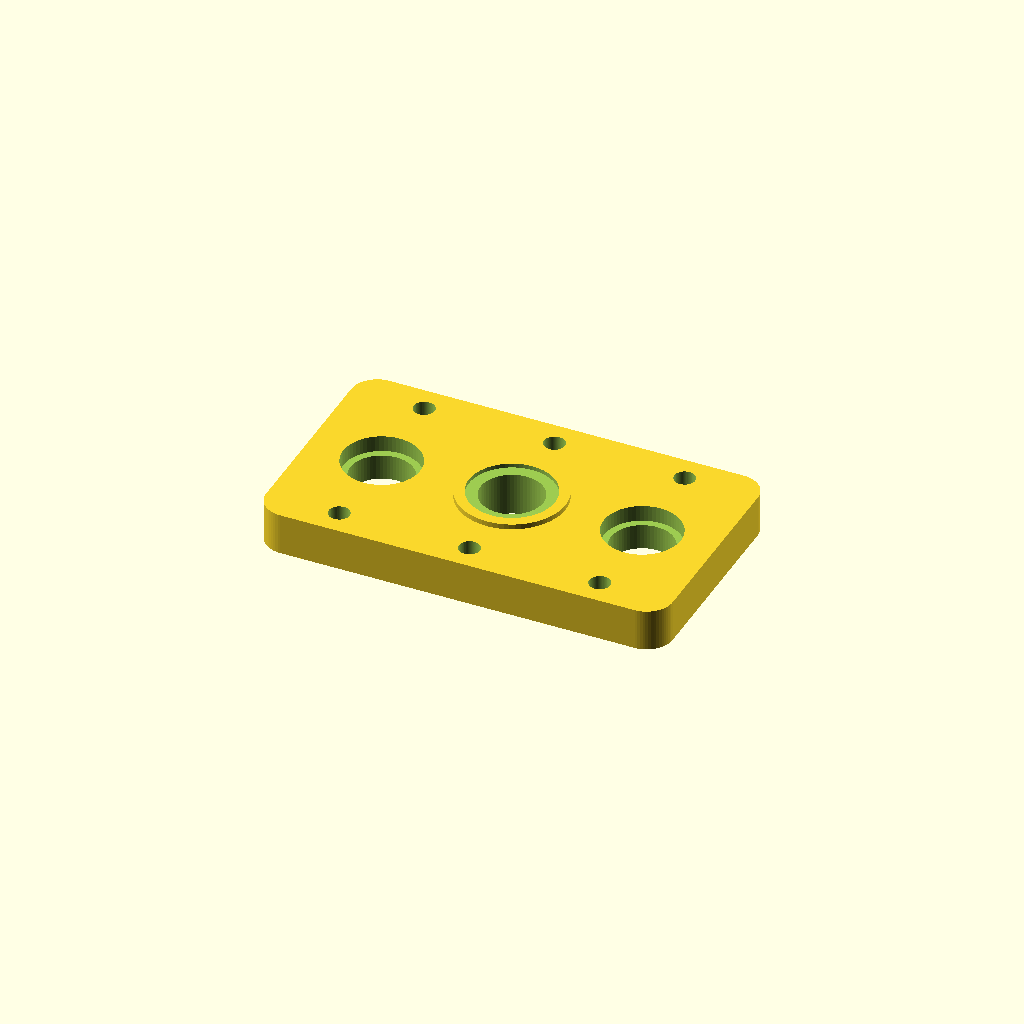
Cell 1 — every parameter at its default value.
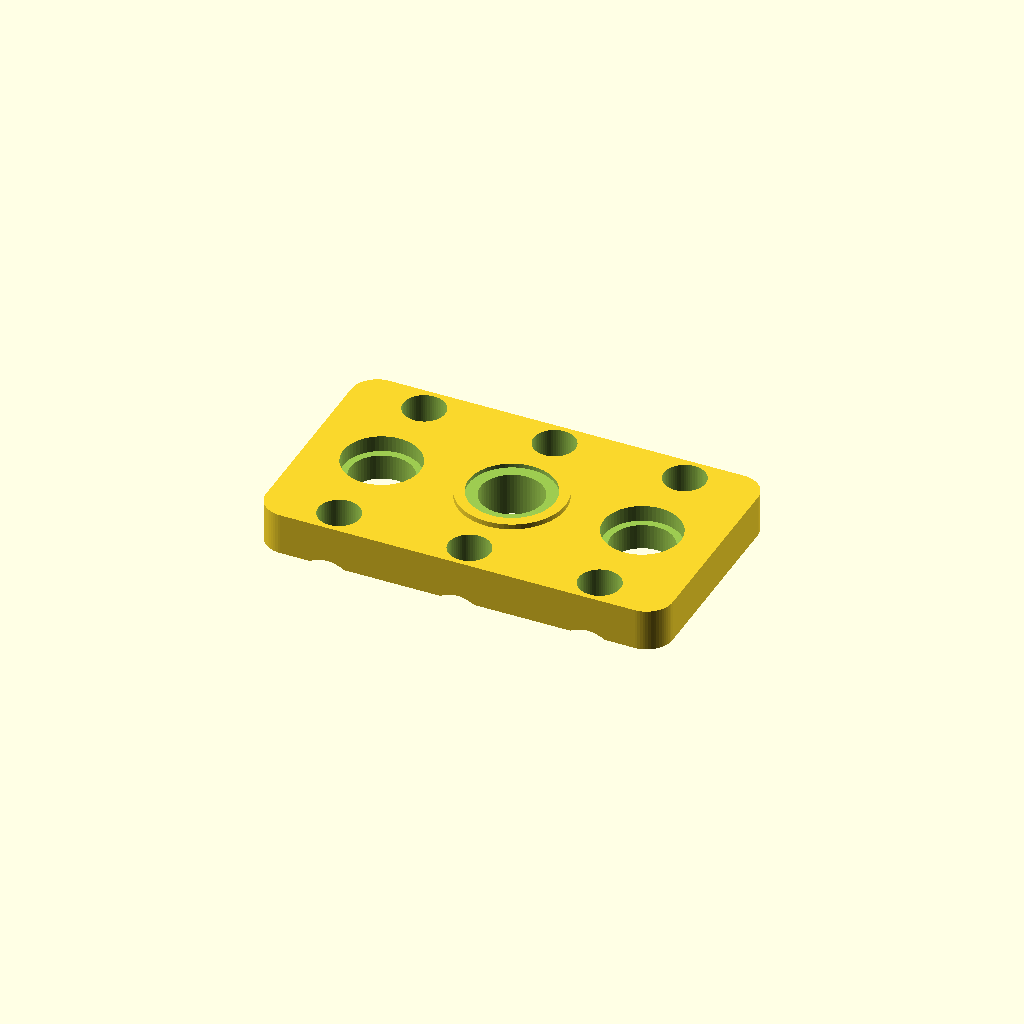
Cell 2 — sh_through set to 8, the other parameters unchanged.
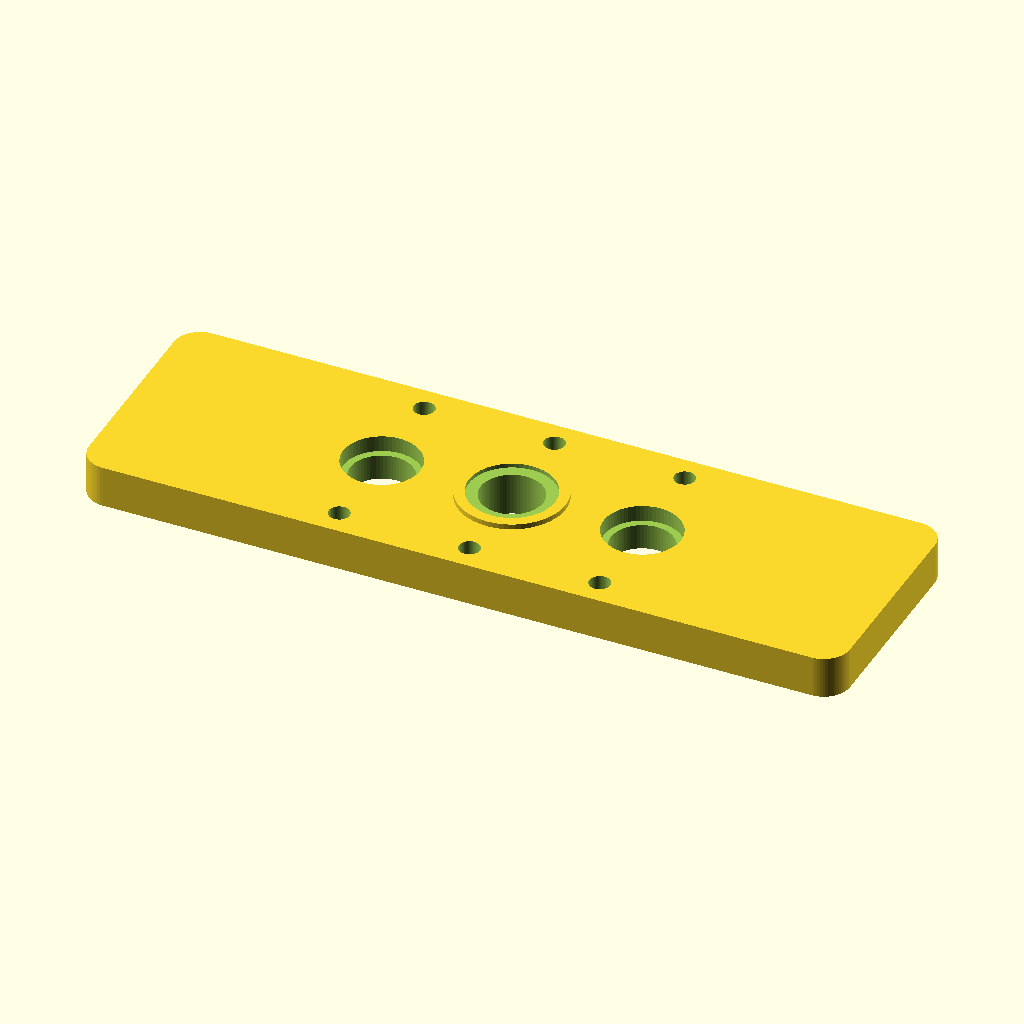
Cell 3: mounting_holes_height = 136 (everything else at default).
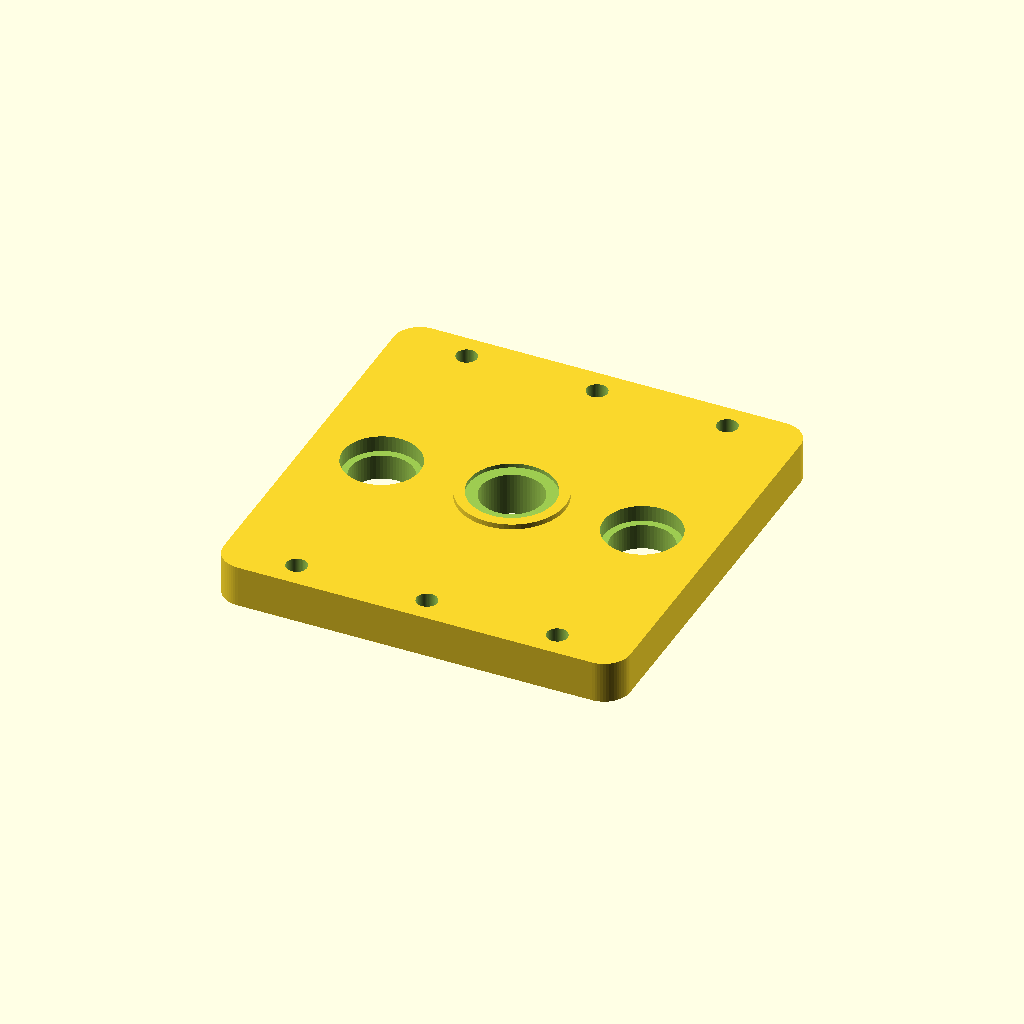
Cell 4: mounting_holes_width = 70 (everything else at default).
All cells are drawn from one camera (rotation 55°, 0°, 25°, orthographic, colour scheme Cornfield), so only the parameter changes between them.
Source of the model, models/slide/optical_stage_slide_clamp_v1.scad:
$fn=64;

sh_through = 4;
sh_countersink = 3;
sh_thread = 2.7;


mounting_holes_height = 68;
mounting_holes_width = 35;

slide_height = 26.5;
slide_width = 77;

fluidics_gap = 50;

washer_thickness = 0.8;
washer_od = 14; // Note washer inner dia must be > 8 & < 10 
// M8x14mmx1mm shim washer reccomended if not printing

oring_od = 16.5;

luer_shoulder_height = 2.5;
luer_o_ring_thickness = 0.8;

luer_shoulder_thickness = luer_shoulder_height + luer_o_ring_thickness;

plate_thickness = 8;
plate_thrust_thickness = 1; // adds shoulder to center washer
washer_thrust_thickness = 1; // presses washers more into plate

translate([0,0,plate_thickness])rotate([0,180,0])difference() {
    union() {
        hull() {
            translate([-mounting_holes_height/2,-mounting_holes_width/2,0])cylinder(plate_thickness,5,5);
            translate([-mounting_holes_height/2,mounting_holes_width/2,0])cylinder(plate_thickness,5,5);
            translate([mounting_holes_height/2,-mounting_holes_width/2,0])cylinder(plate_thickness,5,5);
            translate([mounting_holes_height/2,mounting_holes_width/2,0])cylinder(plate_thickness,5,5);
        }
        
        
        //translate([fluidics_gap/2,0,-plate_thrust_thickness])cylinder(plate_thrust_thickness+1, (washer_od + 2)/2, (washer_od + 2)/2);
        //translate([-fluidics_gap/2,0,-plate_thrust_thickness])cylinder(plate_thrust_thickness+1, (washer_od + 2)/2, (washer_od + 2)/2);
        translate([0,0,-plate_thrust_thickness])cylinder(plate_thrust_thickness+1, (oring_od + 4)/2, (oring_od + 4)/2);
    }
    
    // fluidics holes
    translate([fluidics_gap/2,0,-1])cylinder(20, 12/2, 12/2);
    translate([-fluidics_gap/2,0,-1])cylinder(20, 12/2, 12/2);
    
    // optical path hole
    translate([0,0,-1])cylinder(20, 12/2, 12/2);
    //translate([0,0,plate_thickness-2])cylinder(3, 10/2, 13/2);
    
    // washer insets
    translate([fluidics_gap/2,0,-5])cylinder(5 + washer_thickness + luer_shoulder_thickness - washer_thrust_thickness,(washer_od + 0.75)/2,(washer_od + 0.75)/2);
    translate([-fluidics_gap/2,0,-5])cylinder(5 + washer_thickness + luer_shoulder_thickness - washer_thrust_thickness,(washer_od + 0.75)/2,(washer_od + 0.75)/2);
    translate([0,0,-5])cylinder(5 + washer_thickness - washer_thrust_thickness,oring_od/2,oring_od/2);
    
    
  
    // extra edge holes
    //translate([-80/2 + 5,mounting_holes_width / 2,-1])cylinder(30, sh_through/2, sh_through/2);
    //translate([-80/2 + 5,-mounting_holes_width / 2,-1])cylinder(30, sh_through/2, sh_through/2);
    //translate([80/2 - 5,mounting_holes_width / 2,-1])cylinder(30, sh_through/2, sh_through/2);
    //translate([80/2 - 5,-mounting_holes_width / 2,-1])cylinder(30, sh_through/2, sh_through/2);
    //translate([-80/2 + 5,mounting_holes_width / 2,5+1-sh_countersink])cylinder(sh_countersink, sh_through/2, sh_countersink + (sh_through/2));
    //translate([-80/2 + 5,-mounting_holes_width / 2,5+1-sh_countersink])cylinder(sh_countersink, sh_through/2, sh_countersink + (sh_through/2));
    //translate([80/2 - 5,mounting_holes_width / 2,5+1-sh_countersink])cylinder(sh_countersink, sh_through/2, sh_countersink + (sh_through/2));
    //translate([80/2 - 5,-mounting_holes_width / 2,5+1-sh_countersink])cylinder(sh_countersink, sh_through/2, sh_countersink + (sh_through/2));
    
    // central pressure mount
    translate([0,-mounting_holes_width / 2,-1])cylinder(30, sh_through/2, sh_through/2);
    translate([0,mounting_holes_width / 2,-1])cylinder(30, sh_through/2, sh_through/2);
    translate([0,mounting_holes_width / 2,plate_thickness+1-sh_countersink])cylinder(sh_countersink, sh_through/2, sh_countersink + (sh_through/2));
    translate([0,-mounting_holes_width / 2,plate_thickness+1-sh_countersink])cylinder(sh_countersink, sh_through/2, sh_countersink + (sh_through/2));
    
    
    
    // through holes for luer mounts
    translate([-fluidics_gap/2,mounting_holes_width / 2,-1])cylinder(30, sh_through/2, sh_through/2);
    translate([-fluidics_gap/2,-mounting_holes_width / 2,-1])cylinder(30, sh_through/2, sh_through/2);
    translate([fluidics_gap/2,mounting_holes_width / 2,-1])cylinder(30, sh_through/2, sh_through/2);
    translate([fluidics_gap/2,-mounting_holes_width / 2,-1])cylinder(30, sh_through/2, sh_through/2);
    
    translate([-fluidics_gap/2,mounting_holes_width / 2,plate_thickness+1-sh_countersink])cylinder(sh_countersink, sh_through/2, sh_countersink + (sh_through/2));
    translate([-fluidics_gap/2,-mounting_holes_width / 2,plate_thickness+1-sh_countersink])cylinder(sh_countersink, sh_through/2, sh_countersink + (sh_through/2));
    translate([fluidics_gap/2,mounting_holes_width / 2,plate_thickness+1-sh_countersink])cylinder(sh_countersink, sh_through/2, sh_countersink + (sh_through/2));
    translate([fluidics_gap/2,-mounting_holes_width / 2,plate_thickness+1-sh_countersink])cylinder(sh_countersink, sh_through/2, sh_countersink + (sh_through/2));
    
    

}
Parameter table extracted from the source (name, type, default, range or options):
sh_through: number, default 4
sh_countersink: number, default 3
sh_thread: number, default 2.7
mounting_holes_height: number, default 68
mounting_holes_width: number, default 35
slide_height: number, default 26.5
slide_width: number, default 77
fluidics_gap: number, default 50
washer_thickness: number, default 0.8
washer_od: number, default 14
oring_od: number, default 16.5
luer_shoulder_height: number, default 2.5
luer_o_ring_thickness: number, default 0.8
plate_thickness: number, default 8
plate_thrust_thickness: number, default 1
washer_thrust_thickness: number, default 1
